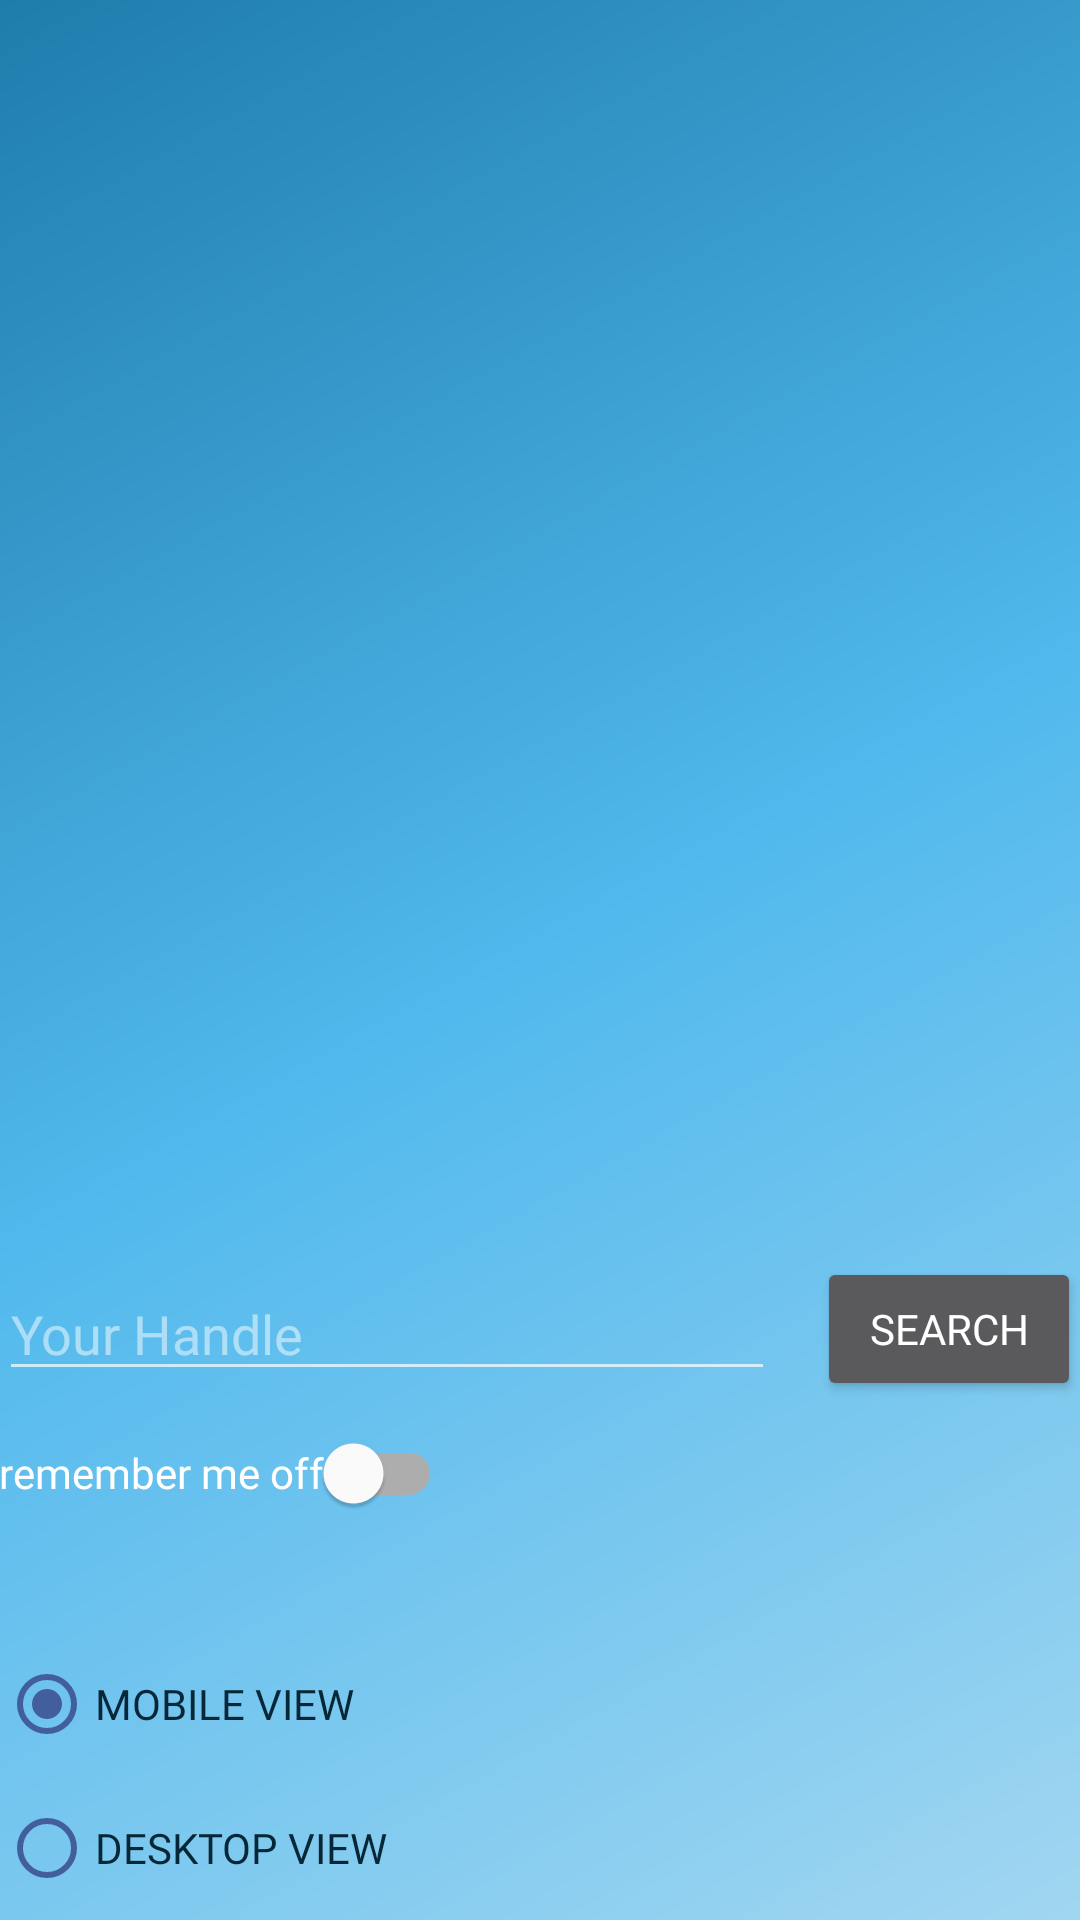

Android layout source for this screen:
<!-- AndroidManifest.xml: application theme AppTheme -->
<!-- res/layout/nav_header_main.xml -->
<?xml version="1.0" encoding="utf-8"?>
<LinearLayout xmlns:android="http://schemas.android.com/apk/res/android"
    xmlns:app="http://schemas.android.com/apk/res-auto"
    xmlns:tools="http://schemas.android.com/tools"
    android:layout_width="match_parent"
    android:layout_height="@dimen/nav_header_height"
    android:background="@drawable/nav_gradient"
    android:gravity="bottom"
    android:orientation="vertical"
    android:paddingLeft="@dimen/activity_horizontal_margin"
    android:paddingTop="@dimen/activity_vertical_margin"
    android:paddingRight="@dimen/activity_horizontal_margin"
    android:paddingBottom="@dimen/activity_vertical_margin"
    android:theme="@style/ThemeOverlay.AppCompat.Dark">

    <androidx.constraintlayout.widget.ConstraintLayout
        android:layout_width="match_parent"
        android:layout_height="wrap_content"
        android:orientation="horizontal">

        <EditText
            android:id="@+id/header_handle"
            android:layout_width="0dp"
            android:layout_height="wrap_content"
            android:layout_marginEnd="14dp"
            android:fontFamily="@font/poppins_light"
            android:inputType="textPersonName"
            android:hint="@string/InputHandle"
            app:layout_constraintBottom_toBottomOf="parent"
            app:layout_constraintEnd_toStartOf="@+id/header_button"
            app:layout_constraintStart_toStartOf="parent"
            app:layout_constraintTop_toTopOf="parent" />

        <Button
            android:id="@+id/header_button"
            android:layout_width="wrap_content"
            android:layout_height="wrap_content"
            android:fontFamily="@font/poppins_light"
            android:text="@string/header_Search"
            app:layout_constraintBottom_toBottomOf="parent"
            app:layout_constraintEnd_toEndOf="parent"
            app:layout_constraintStart_toEndOf="@+id/header_handle"
            app:layout_constraintTop_toTopOf="parent" />

    </androidx.constraintlayout.widget.ConstraintLayout>

    <com.google.android.material.switchmaterial.SwitchMaterial
        android:id="@+id/remember_me"
        style="?attr/switchStyle"
        android:layout_width="wrap_content"
        android:layout_height="wrap_content"
        android:fontFamily="@font/poppins_light"
        android:text="@string/RemeberMeOff" />

    <TextView
        android:id="@+id/navBar_text"
        android:layout_width="match_parent"
        android:layout_height="wrap_content"
        android:layout_marginTop="5dp"
        android:layout_marginBottom="5dp"
        android:fontFamily="@font/poppins_light"
        android:textColor="@color/design_default_color_error" />

    <androidx.constraintlayout.widget.ConstraintLayout
        android:layout_width="match_parent"
        android:layout_height="wrap_content">

        <RadioGroup
            android:id="@+id/radioButton"
            android:layout_width="match_parent"
            android:layout_height="wrap_content"
            app:layout_constraintBottom_toBottomOf="parent"
            app:layout_constraintEnd_toEndOf="parent"
            app:layout_constraintStart_toStartOf="parent"
            app:layout_constraintTop_toTopOf="parent"
            app:selectionRequired="true">
            <com.google.android.material.radiobutton.MaterialRadioButton
                android:id="@+id/mobileView"
                android:layout_width="match_parent"
                android:layout_height="wrap_content"
                android:buttonTint="@color/colorPrimary"
                android:fontFamily="@font/poppins_light"
                android:text="@string/mobileView"
                android:textAllCaps="true"
                android:textColor="#062737"
                android:checked="true"
                android:onClick="checkButton"/>
            <com.google.android.material.radiobutton.MaterialRadioButton
                android:id="@+id/desktopView"
                android:layout_width="match_parent"
                android:layout_height="wrap_content"
                android:buttonTint="@color/colorPrimary"
                android:fontFamily="@font/poppins_light"
                android:text="@string/DesktopView"
                android:textAllCaps="true"
                android:textColor="#062737"
                android:textColorLink="@color/colorPrimary"
                android:onClick="checkButton"/>



        </RadioGroup>
    </androidx.constraintlayout.widget.ConstraintLayout>

</LinearLayout>
<!-- resources referenced by this layout -->
<resources>
  <color name="colorPrimary">#425e9c</color>
  <!-- drawable nav_gradient (drawable) -->
  <shape xmlns:android="http://schemas.android.com/apk/res/android"
      android:shape="rectangle">
      <gradient
          android:angle="135"
          android:centerColor="#51B9ED"
          android:endColor="#1F7DAC"
          android:startColor="#A1D6F1"
          android:type="linear" />
  
  
  </shape>
  <string name="DesktopView">Desktop View</string>
  <string name="InputHandle">Your Handle</string>
  <string name="RemeberMeOff">remember me off</string>
  <string name="header_Search">Search</string>
  <string name="mobileView">Mobile View</string>
  <style name="AppTheme" parent="Theme.MaterialComponents.Light.DarkActionBar">
          
          <item name="colorPrimary">@color/colorPrimary</item>
          <item name="colorPrimaryDark">@color/colorPrimaryDark</item>
          <item name="colorAccent">@color/colorAccent</item>
          <item name="windowActionBar">false</item>
          <item name="windowNoTitle">true</item>
      </style>
  <color name="colorPrimaryDark">#000000 </color>
  <color name="colorAccent">#b60f16</color>
</resources>
